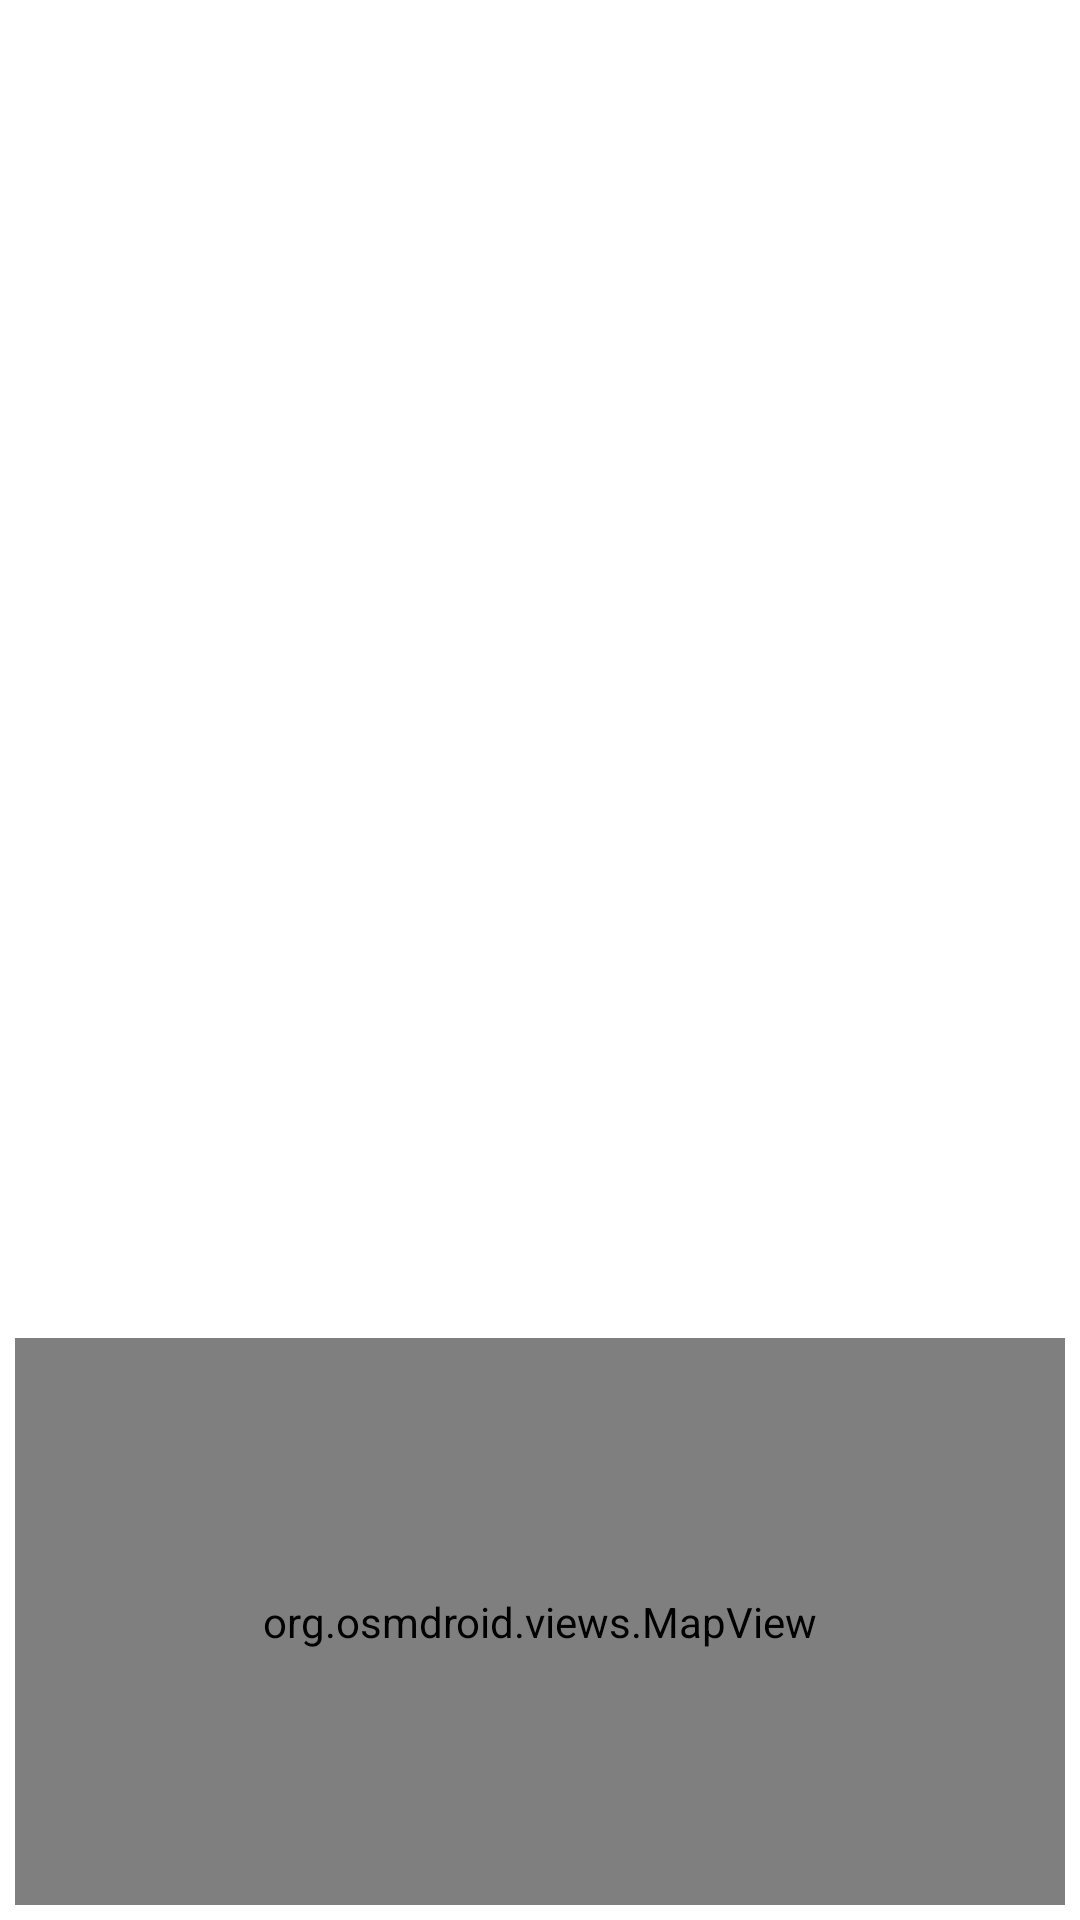

Layout XML and referenced resources for this Android screen:
<!-- AndroidManifest.xml: application theme Theme.Pipe -->
<!-- res/layout/fragment_place_office.xml -->
<layout xmlns:app="http://schemas.android.com/apk/res-auto"
    xmlns:android="http://schemas.android.com/apk/res/android"
    xmlns:tools="http://schemas.android.com/tools"
    tools:replace="android:allowBackup">

    <data>

    </data>

    <LinearLayout
        android:layout_width="match_parent"
        android:layout_height="match_parent"
        android:orientation="vertical"
        android:weightSum="10">

        <androidx.recyclerview.widget.RecyclerView
            android:layout_width="match_parent"
            android:layout_height="0dp"
            android:layout_weight="7"
            android:id="@+id/office_recyclerview"/>
        <org.osmdroid.views.MapView
            android:layout_width="match_parent"
            android:layout_height="0dp"
            android:layout_weight="3"
            android:layout_margin="5dp"
            android:id="@+id/office_map"
            android:clickable="true"/>
    </LinearLayout>
</layout>
<!-- resources referenced by this layout -->
<resources>
  <style name="Theme.Pipe" parent="Theme.MaterialComponents.DayNight.NoActionBar">
          
          <item name="colorPrimary">@color/purple_500</item>
          <item name="colorPrimaryVariant">@color/purple_700</item>
          <item name="colorOnPrimary">@color/white</item>
          
          <item name="colorSecondary">@color/teal_200</item>
          <item name="colorSecondaryVariant">@color/teal_700</item>
          <item name="colorOnSecondary">@color/black</item>
          
          <item name="android:statusBarColor">?attr/colorPrimaryVariant</item>
  
          
      </style>
  <color name="purple_500">#FF6200EE</color>
  <color name="purple_700">#FF3700B3</color>
  <color name="white">#FFFFFFFF</color>
  <color name="teal_200">#FF03DAC5</color>
  <color name="teal_700">#FF018786</color>
  <color name="black">#FF000000</color>
</resources>
